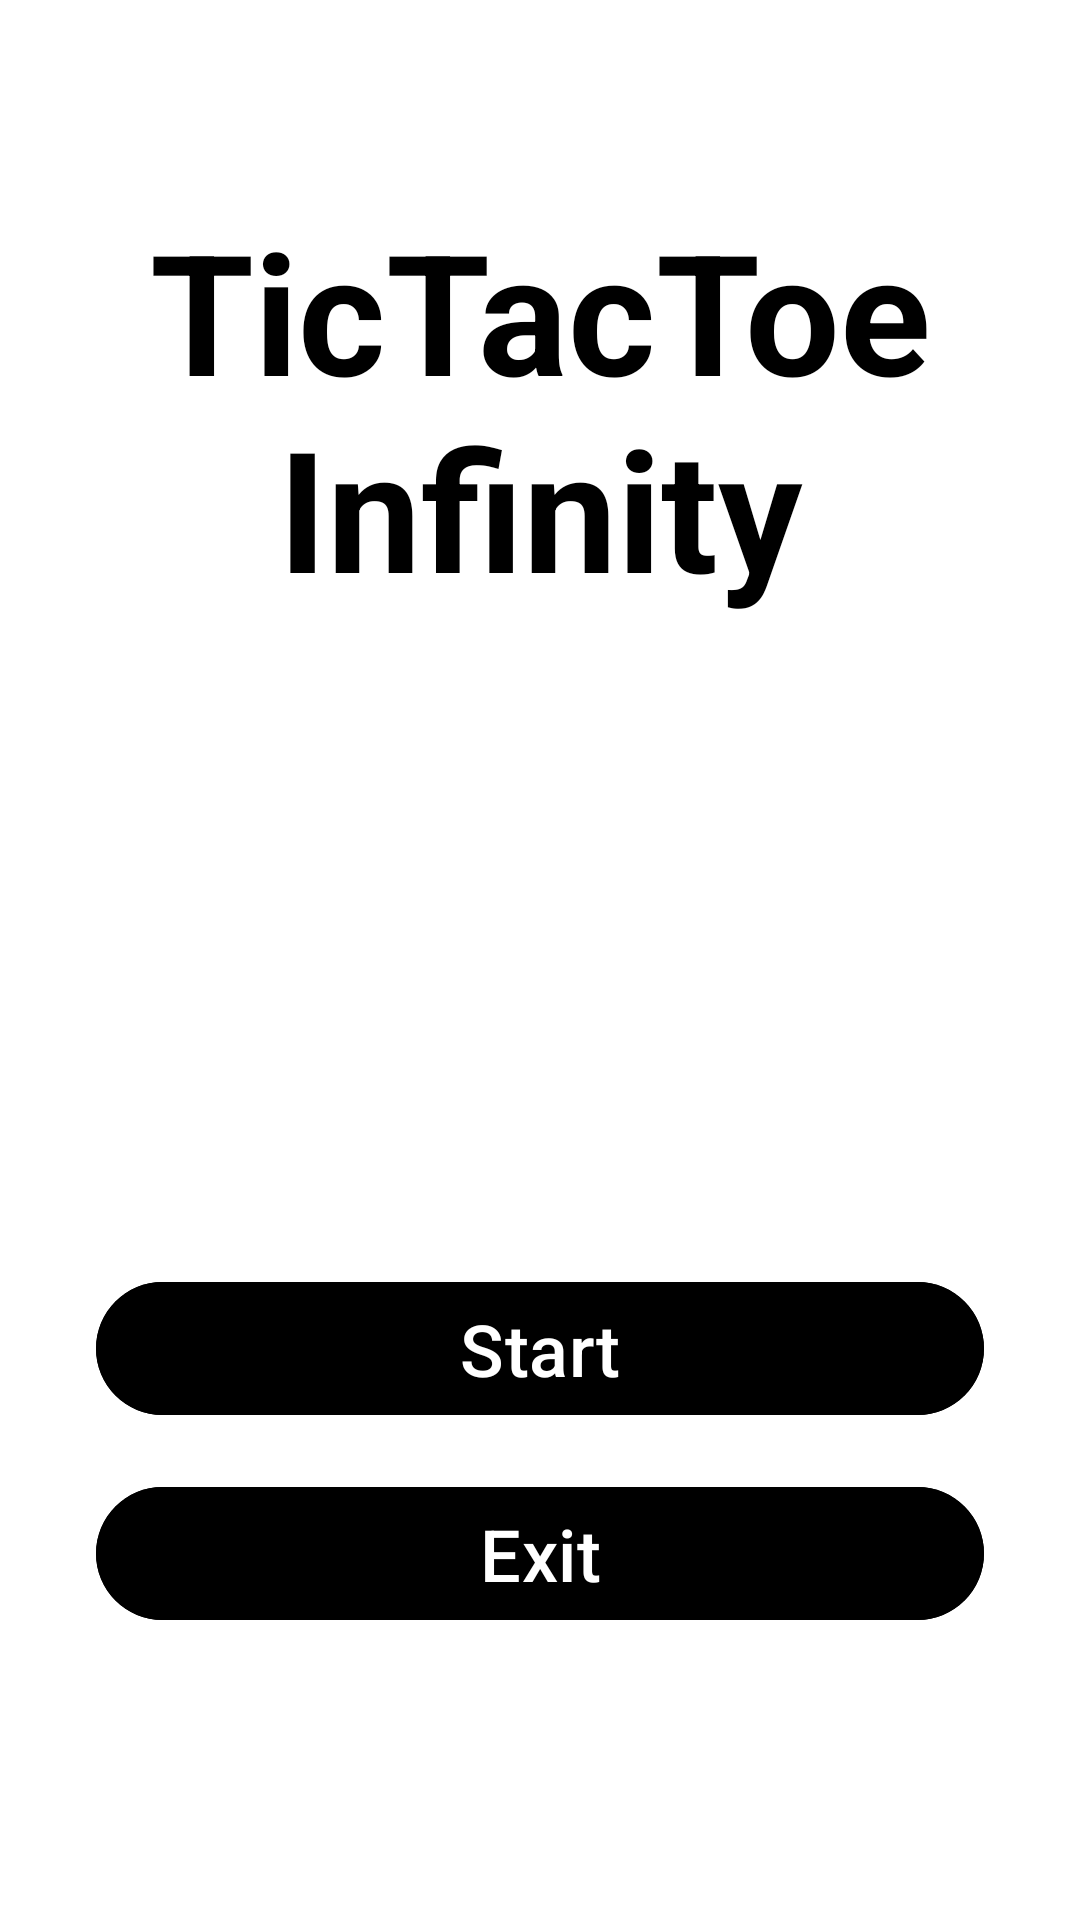

Here is an Android app screen rendered from its layout file. Give the layout XML and the strings, colors and styles it references.
<!-- AndroidManifest.xml: application theme Theme.TicTacToeInfinity -->
<!-- res/layout/fragment_first.xml -->
<?xml version="1.0" encoding="utf-8"?>
<androidx.constraintlayout.widget.ConstraintLayout xmlns:android="http://schemas.android.com/apk/res/android"
    xmlns:app="http://schemas.android.com/apk/res-auto"
    xmlns:tools="http://schemas.android.com/tools"
    android:layout_width="match_parent"
    android:layout_height="match_parent"
    android:background="@color/backgroundColor"
    android:padding="16dp"
    tools:context=".FirstFragment">

    <TextView
        android:id="@+id/nameTextView"
        android:layout_width="match_parent"
        android:layout_height="wrap_content"
        android:layout_marginTop="@dimen/top_margin_name"
        android:gravity="center"
        android:text="@string/show_name"
        android:textColor="@color/textColorPrimary"
        android:textSize="@dimen/text_size_name"
        android:textStyle="bold"
        app:layout_constraintEnd_toEndOf="parent"
        app:layout_constraintStart_toStartOf="parent"
        app:layout_constraintTop_toTopOf="parent" />

    <ImageView
        android:id="@+id/image"
        android:layout_width="0dp"
        android:layout_height="0dp"
        android:layout_margin="@dimen/fab_margin"
        android:contentDescription="@string/show_name"
        android:src="@drawable/icon_tictactoe"
        app:layout_constraintBottom_toTopOf="@id/startGameButton"
        app:layout_constraintEnd_toEndOf="parent"
        app:layout_constraintStart_toStartOf="parent"
        app:layout_constraintTop_toBottomOf="@id/nameTextView" />

    <com.google.android.material.button.MaterialButton
        android:id="@+id/startGameButton"
        android:layout_width="match_parent"
        android:layout_height="wrap_content"
        android:layout_marginHorizontal="@dimen/fab_margin"
        android:layout_marginBottom="@dimen/fab_margin"
        android:backgroundTint="@color/buttonBackgroundColor"
        android:text="@string/start"
        android:textColor="@color/buttonTextColor"
        android:textSize="@dimen/text_size_button"
        app:layout_constraintBottom_toTopOf="@id/exitGameButton"
        app:layout_constraintEnd_toEndOf="parent"
        app:layout_constraintStart_toStartOf="parent" />

    <com.google.android.material.button.MaterialButton
        android:id="@+id/exitGameButton"
        android:layout_width="match_parent"
        android:layout_height="wrap_content"
        android:layout_marginHorizontal="@dimen/fab_margin"
        android:layout_marginBottom="@dimen/bottom_margin"
        android:backgroundTint="@color/buttonBackgroundColor"
        android:text="@string/exit"
        android:textColor="@color/buttonTextColor"
        android:textSize="@dimen/text_size_button"
        app:layout_constraintBottom_toBottomOf="parent"
        app:layout_constraintEnd_toEndOf="parent"
        app:layout_constraintStart_toStartOf="parent" />

</androidx.constraintlayout.widget.ConstraintLayout>
<!-- resources referenced by this layout -->
<resources>
  <color name="backgroundColor">#FFFFFF</color>
  <color name="buttonBackgroundColor">#000000</color>
  <color name="buttonTextColor">#FFFFFFFF</color>
  <color name="textColorPrimary">#000000</color>
  <dimen name="bottom_margin">80dp</dimen>
  <dimen name="fab_margin">16dp</dimen>
  <dimen name="text_size_button">24sp</dimen>
  <dimen name="text_size_name">56sp</dimen>
  <dimen name="top_margin_name">50dp</dimen>
  <!-- drawable icon_tictactoe: png bitmap (drawable-night, 34315 bytes) -->
  <string name="exit">Exit</string>
  <string name="show_name">TicTacToe Infinity</string>
  <string name="start">Start</string>
  <style name="Theme.TicTacToeInfinity" parent="Base.Theme.TicTacToeInfinity" />
  <style name="Base.Theme.TicTacToeInfinity" parent="Theme.Material3.DayNight.NoActionBar">
          
          
  
          <item name="android:textColor">@color/black</item>
          <item name="android:windowBackground">@color/white</item>
          <item name="android:statusBarColor">@color/black</item>
      </style>
  <color name="black">#FF000000</color>
  <color name="white">#FFFFFFFF</color>
</resources>
